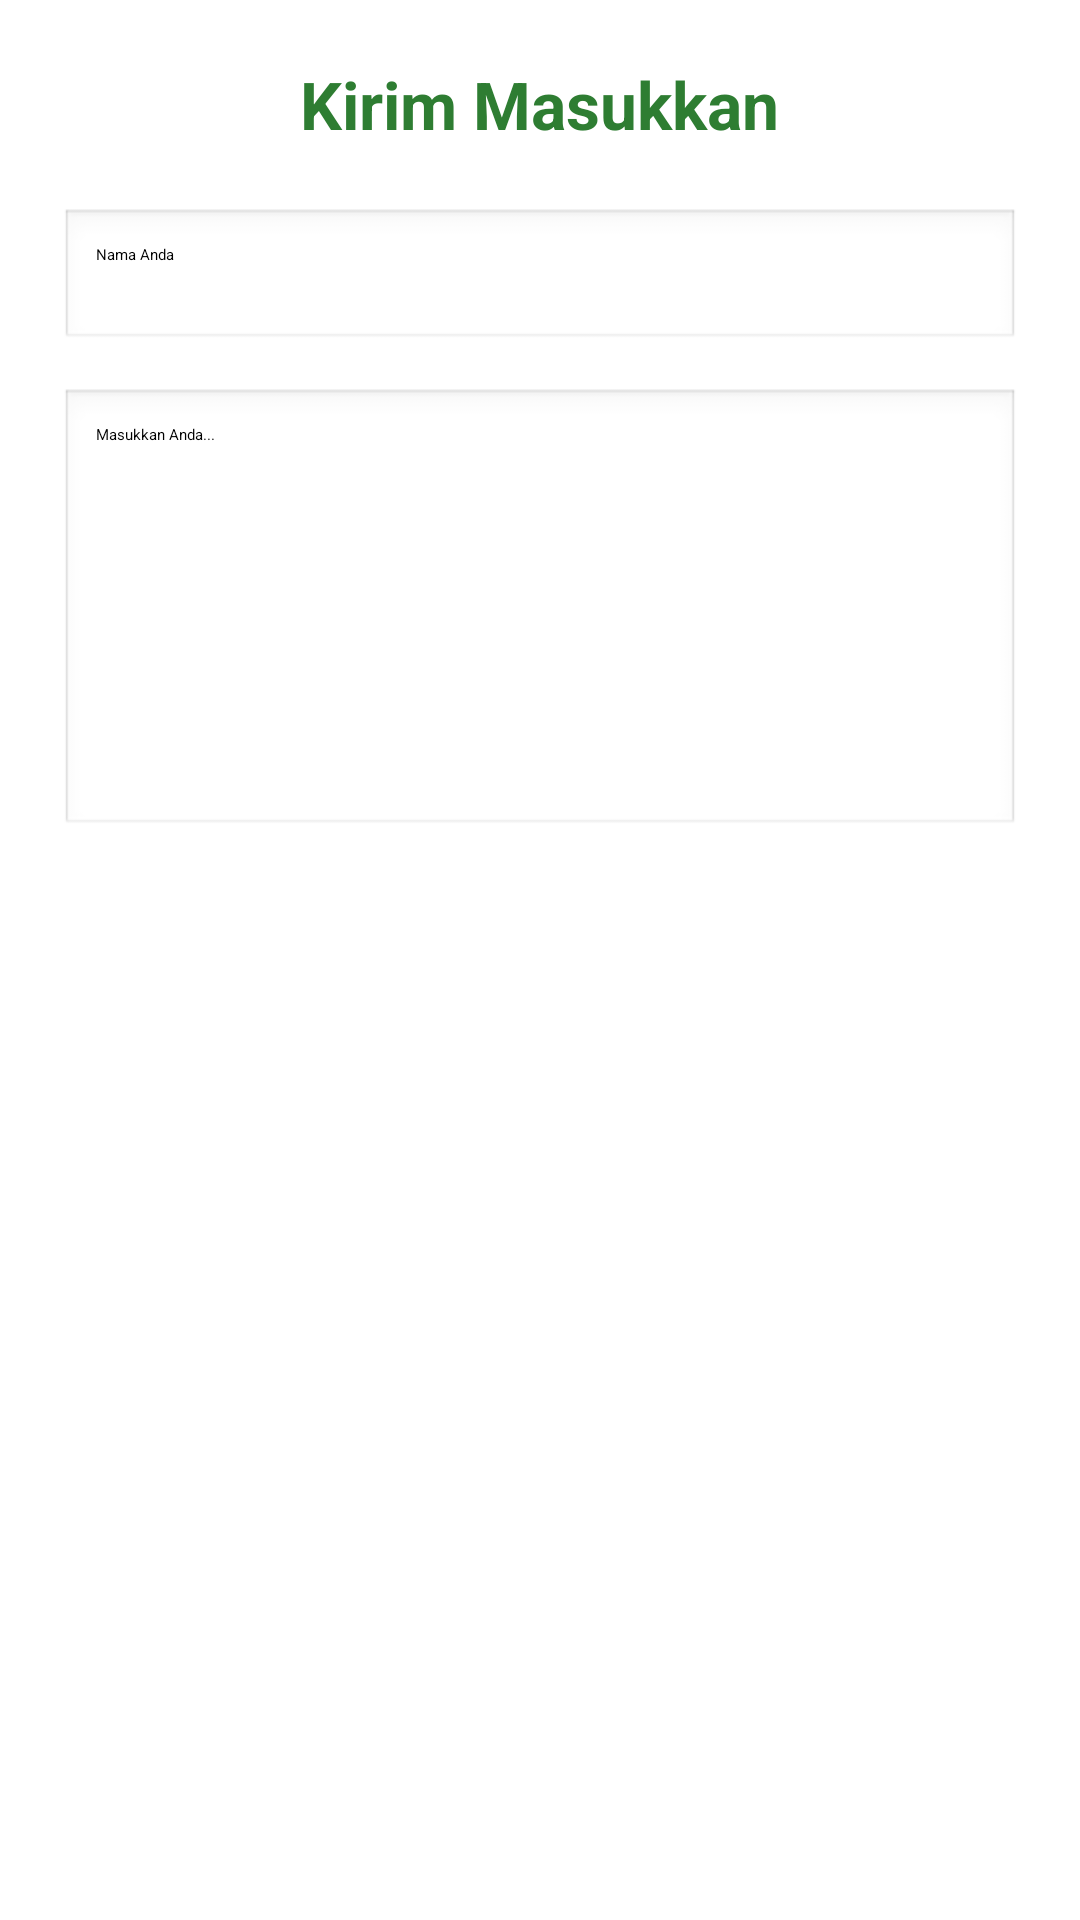

Write the Android layout XML for this screen, with the resource values it uses.
<!-- AndroidManifest.xml: application theme Theme.MatoliulHudaApp.Splash -->
<!-- res/layout/fragment_input.xml -->
<?xml version="1.0" encoding="utf-8"?>
<LinearLayout xmlns:android="http://schemas.android.com/apk/res/android"
    xmlns:app="http://schemas.android.com/apk/res-auto"
    android:layout_width="match_parent"
    android:layout_height="match_parent"
    android:orientation="vertical"
    android:padding="20dp"
    android:gravity="center_horizontal"
    android:background="@android:color/white">

    <TextView
        android:layout_width="wrap_content"
        android:layout_height="wrap_content"
        android:text="Kirim Masukkan"
        android:textSize="22sp"
        android:textStyle="bold"
        android:textColor="#2E7D32"
        android:layout_marginBottom="20dp" />

    <EditText
        android:id="@+id/inputNama"
        android:layout_width="match_parent"
        android:layout_height="wrap_content"
        android:hint="Nama Anda"
        android:padding="12dp"
        android:background="@android:drawable/edit_text"
        android:layout_marginBottom="12dp" />

    <EditText
        android:id="@+id/inputPesan"
        android:layout_width="match_parent"
        android:layout_height="150dp"
        android:gravity="top"
        android:hint="Masukkan Anda..."
        android:padding="12dp"
        android:background="@android:drawable/edit_text"
        android:layout_marginBottom="20dp" />

    <Button
        android:id="@+id/btnKirim"
        android:layout_width="wrap_content"
        android:layout_height="wrap_content"
        android:text="Kirim"
        android:textColor="@android:color/white"
        android:backgroundTint="#2E7D32" />

</LinearLayout>
<!-- resources referenced by this layout -->
<resources>
  <style name="Theme.MatoliulHudaApp.Splash" parent="Theme.SplashScreen">
          <item name="windowSplashScreenBackground">#FFFFFF</item>
          <item name="windowSplashScreenAnimatedIcon">@drawable/logo</item>
          <item name="windowSplashScreenIconBackgroundColor">#FFFFFF</item>
          <item name="postSplashScreenTheme">@style/Theme.MatoliulHudaApp</item>
      </style>
  <!-- drawable logo: png bitmap (drawable, 1114 bytes) -->
  <style name="Theme.MatoliulHudaApp" parent="Base.Theme.MatoliulHudaApp" />
  <style name="Base.Theme.MatoliulHudaApp" parent="Theme.Material3.DayNight.NoActionBar">
          
          
      </style>
</resources>
